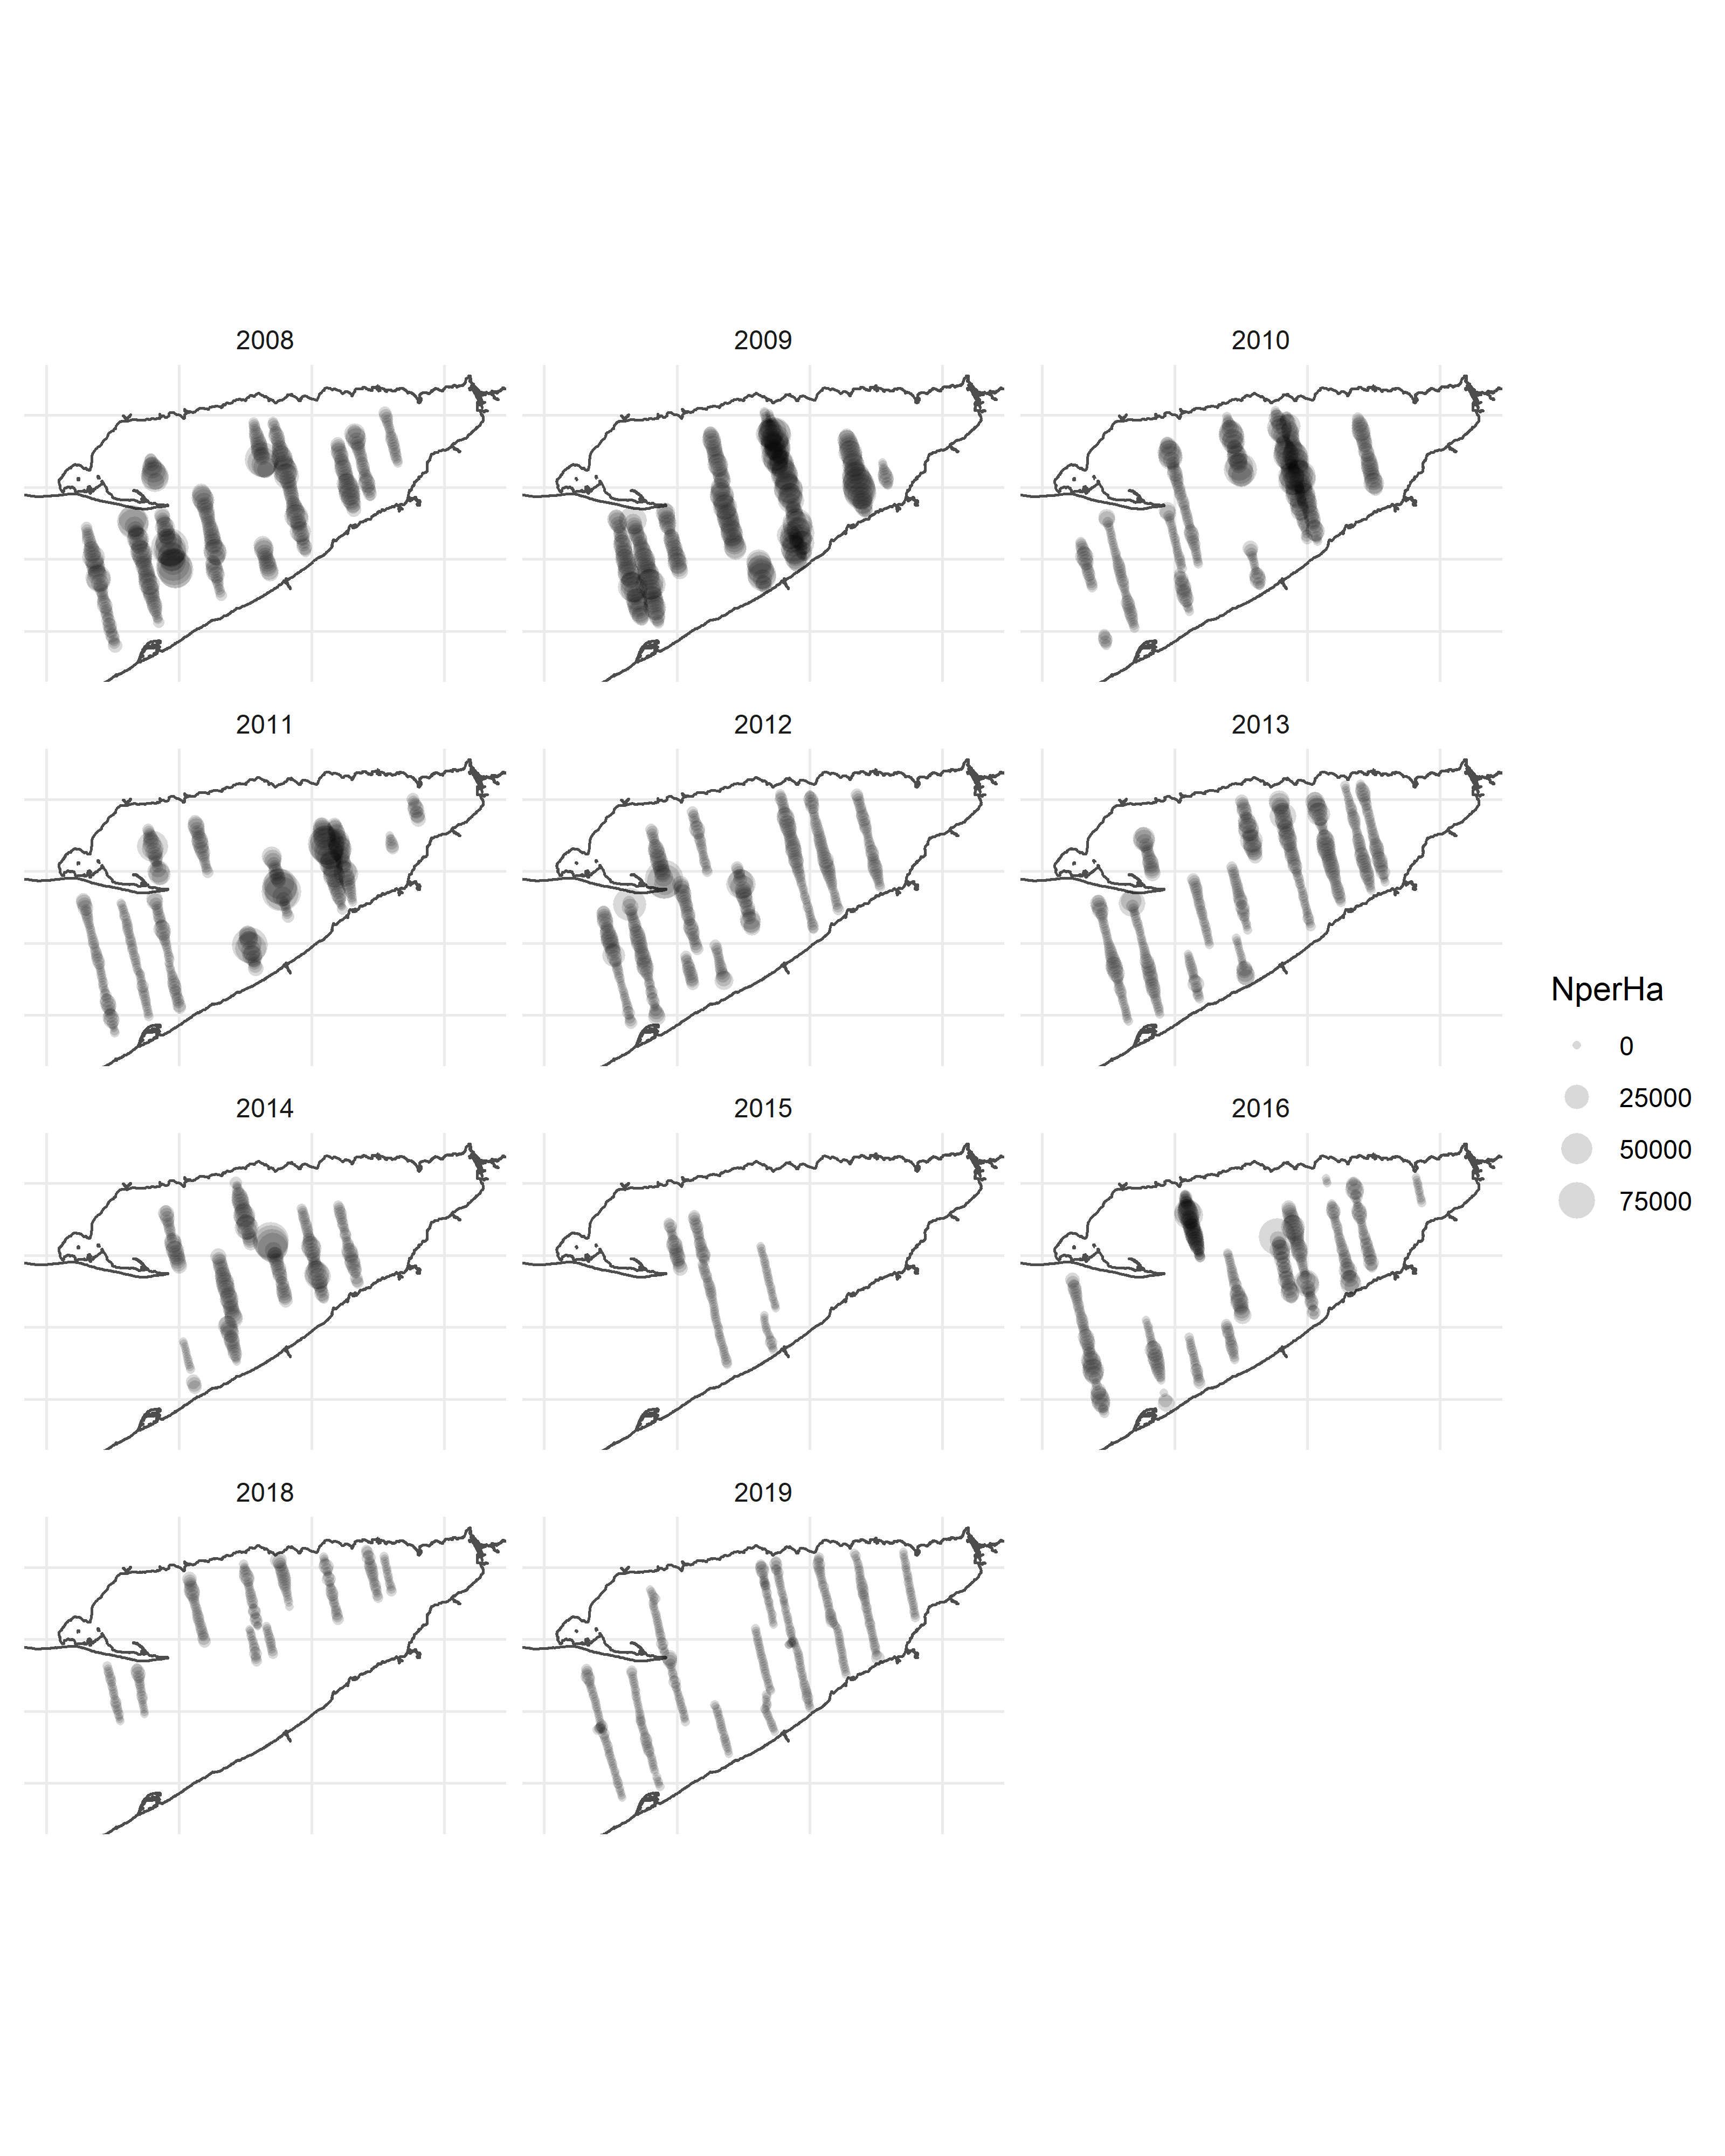

Values plotted in this chart, from the file beside it:
, Basin, Year, Transect, Interval, Lat_M, Lon_M, NperHa
1, EB, 2008, 58407, 1, 42.49, -80.35, 595.8
2, EB, 2008, 58407, 2, 42.48, -80.35, 700.1
3, EB, 2008, 58407, 3, 42.47, -80.35, 779.4
4, EB, 2008, 58407, 4, 42.47, -80.34, 1547
5, EB, 2008, 58407, 5, 42.46, -80.34, 1998
6, EB, 2008, 58407, 6, 42.45, -80.34, 2501
7, EB, 2008, 58407, 7, 42.45, -80.34, 1554
8, EB, 2008, 58407, 8, 42.44, -80.33, 2222
9, EB, 2008, 58407, 9, 42.43, -80.33, 3429
10, EB, 2008, 58407, 10, 42.43, -80.33, 6813
11, EB, 2008, 58407, 11, 42.42, -80.33, 10131
12, EB, 2008, 58407, 12, 42.41, -80.32, 5607
13, EB, 2008, 58407, 13, 42.4, -80.32, 20855
14, EB, 2008, 58407, 14, 42.4, -80.32, 12750
15, EB, 2008, 58407, 15, 42.39, -80.32, 10539
16, EB, 2008, 58407, 16, 42.38, -80.31, 10755
17, EB, 2008, 58407, 17, 42.38, -80.31, 11308
18, EB, 2008, 58407, 18, 42.37, -80.31, 9872
19, EB, 2008, 58407, 19, 42.36, -80.31, 9922
20, EB, 2008, 58407, 20, 42.36, -80.31, 13489
21, EB, 2008, 58407, 21, 42.35, -80.3, 29938
22, EB, 2008, 58407, 22, 42.34, -80.3, 25995
23, EB, 2008, 58407, 23, 42.33, -80.3, 9315
24, EB, 2008, 58407, 24, 42.33, -80.3, 3319
25, EB, 2008, 58407, 25, 42.32, -80.29, 2803
26, EB, 2008, 58407, 26, 42.31, -80.29, 2473
27, EB, 2008, 58407, 27, 42.31, -80.29, 828.4
28, EB, 2008, 58407, 28, 42.3, -80.29, 764.9
29, EB, 2008, 58407, 29, 42.29, -80.29, 764.7
30, EB, 2008, 58407, 30, 42.29, -80.28, 1613
31, EB, 2008, 58407, 31, 42.28, -80.28, 2565
32, EB, 2008, 58407, 32, 42.27, -80.28, 4546
33, EB, 2008, 58407, 33, 42.26, -80.28, 1676
34, EB, 2008, 58407, 34, 42.26, -80.27, 1278
35, EB, 2008, 58407, 35, 42.25, -80.27, 1706
36, EB, 2008, 58407, 36, 42.24, -80.27, 1614
37, EB, 2008, 58407, 37, 42.24, -80.27, 683
38, EB, 2008, 58407, 38, 42.23, -80.27, 2587
39, EB, 2008, 58407, 39, 42.22, -80.26, 1406
40, EB, 2008, 58407, 40, 42.22, -80.26, 3389
41, EB, 2008, 58407, 41, 42.21, -80.26, 1716
42, EB, 2008, 58407, 42, 42.2, -80.26, 2874
43, EB, 2008, 58407, 43, 42.19, -80.25, 1079
44, EB, 2008, 58407, 44, 42.19, -80.25, 2797
45, EB, 2008, 58407, 45, 42.18, -80.25, 2094
46, EB, 2008, 58407, 46, 42.17, -80.25, 855.7
47, EB, 2008, 58407, 47, 42.17, -80.24, 863.9
48, EB, 2008, 58407, 48, 42.16, -80.24, 3144
49, EB, 2008, 58506, 49, 42.23, -80.08, 640
50, EB, 2008, 58506, 50, 42.23, -80.08, 153.5
51, EB, 2008, 58506, 51, 42.24, -80.08, 396.7
52, EB, 2008, 58506, 52, 42.25, -80.08, 353.4
53, EB, 2008, 58506, 53, 42.25, -80.09, 1061
54, EB, 2008, 58506, 54, 42.26, -80.09, 2376
55, EB, 2008, 58506, 55, 42.27, -80.09, 4174
56, EB, 2008, 58506, 56, 42.27, -80.09, 4484
57, EB, 2008, 58506, 57, 42.28, -80.1, 3861
58, EB, 2008, 58506, 58, 42.29, -80.1, 3445
59, EB, 2008, 58506, 59, 42.29, -80.1, 6705
60, EB, 2008, 58506, 60, 42.3, -80.1, 6998
... 3,263 more rows
